Image classification data set "Train" (AmbiTyga/Bio-VI-BERT on GitHub). Class labels (16): Ascaris lumbricoides, Cryptosporidium sp, Cyclospora cayetanensis, Dibothriocephalus latus, Echinococcus granulosus, Entamoeba histolytica, Enterobius vermicularis, Giardia duodenalis, Hymenolepis spp, Plasmodium falciparum, Plasmodium knowlesi, Plasmodium malariae, Plasmodium ovale, Plasmodium vivax, Sarcocystis sp, Trichuris trichuria.

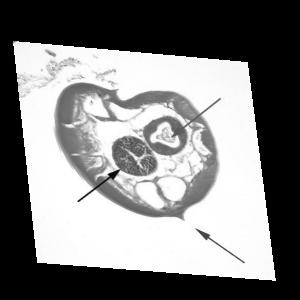
Label: Enterobius vermicularis

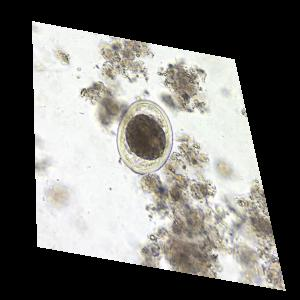
Label: Ascaris lumbricoides

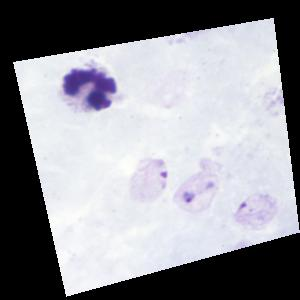
Label: Plasmodium vivax

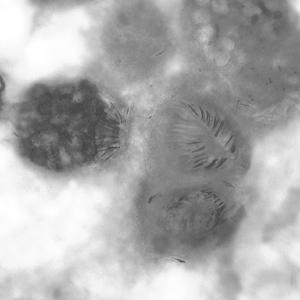
Label: Echinococcus granulosus

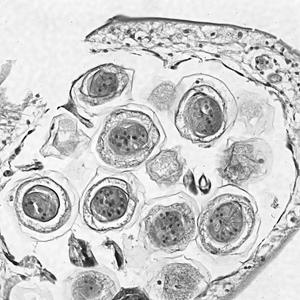
Label: Hymenolepis spp

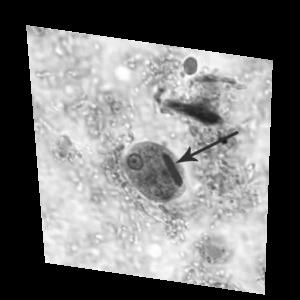
Label: Entamoeba histolytica
